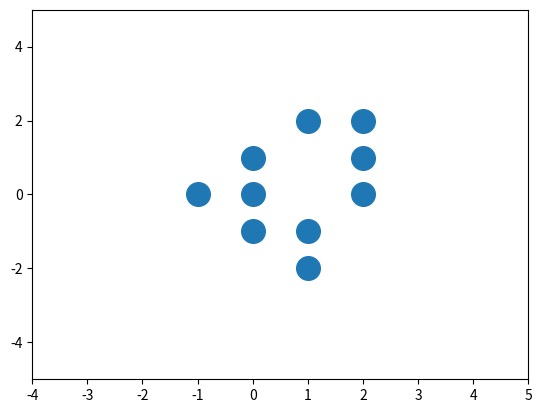

Reproduce this figure in Python.
import numpy as np
import pandas as pd
import itertools
import matplotlib.pyplot as plt
from matplotlib.animation import FuncAnimation

class LIFEstate(object):
    def __init__(self, starting_locations):
        self.locations = starting_locations
        
    def get_neighbors(self, location):
        for n , m in itertools.product([-1, 0, 1], [-1, 0, 1]):
            if  (n == 0 and m == 0):
                continue
            yield location[0] + n, location[1] + m
            
    def get_all_locations(self, active_locations):
        nearby_locations = dict((k,1) for k in active_locations)
        for location in active_locations:  
            for neighbor in self.get_neighbors(location):
                if (neighbor in active_locations):
                    continue
                nearby_locations[neighbor] = 0
            
        all_locations = nearby_locations.copy()
        for location in nearby_locations:
            if(nearby_locations[location] == 1):
                continue
            for neighbor in self.get_neighbors(location):
                if(neighbor in nearby_locations):
                    continue
                all_locations[neighbor] = -1
        return all_locations    

    def evaluate_next_generation(self, all_locations):
        new_active_locations = {}
        for location in all_locations:
            if(all_locations[location] == -1):
                continue
            if(all_locations[location] == 0):
                count = 0
                for neighbor in self.get_neighbors(location):
                    if(all_locations[neighbor] == 1):
                        count += 1
                if(count == 3):
                    new_active_locations[location] = 1
            if(all_locations[location] == 1):
                count = 0
                for neighbor in self.get_neighbors(location):
                    if(all_locations[neighbor] == 1):
                        count += 1
                if(count == 2 or count == 3):
                    new_active_locations[location] = 1
        return list(new_active_locations.keys())
    
    def get_next_generation(self):
        all_locations = self.get_all_locations(self.locations)
        new_active_locations = self.evaluate_next_generation(all_locations)
        self.locations = new_active_locations
        return self.locations

class Animate(object):
    def __init__(self, ax, LIFEstate):
        self.lifestate = LIFEstate
        self.x, self.y = zip(*self.lifestate.locations)
        self.frame, = ax.plot([],[], 'o', markersize = 17) 
        self.ax = ax
        self.padding = 3
    
    def adjust_view(self):
        xmin = np.min(self.x) - self.padding
        xmax = np.max(self.x) + self.padding
        ymin = np.min(self.y) - self.padding
        ymax = np.max(self.y) + self.padding
        
        self.ax.set_xlim(xmin, xmax)
        self.ax.set_ylim(ymin, ymax)
        
    
    def __call__(self, i):
        try:
            self.x, self.y = zip(*self.lifestate.get_next_generation())
        except ValueError:
            self.frame.set_data([],[]) 
            return self.frame,

        self.adjust_view()
        self.frame.set_data(self.x,self.y)
        
        return self.frame,


fig, ax = plt.subplots()
lifestate = LIFEstate([(0,0), (1,0), (1,1), (1, -1), (2,0), (2,1), (2,2)])
a = Animate(ax, lifestate)
anim = FuncAnimation(fig, a, frames=np.arange(100), interval=100, blit=True)
plt.show()

#Some interesting starts
# [(0,0), (0,1), (1,1), (0,2), (2,2), (3,3), (4,4), (5,5)]
# [(0,0), (1,0), (1,1), (1, -1), (2,0), (2,1), (2,2)]
#[(0,0), (0,1), (0,2),(0,3), (0,4), (0,5),(1,0), (1,1), (1,2),(1,3), (1,4), (1,5), (2,0), (2,1), (2,2),(2,3), (2,4), (2,5)]